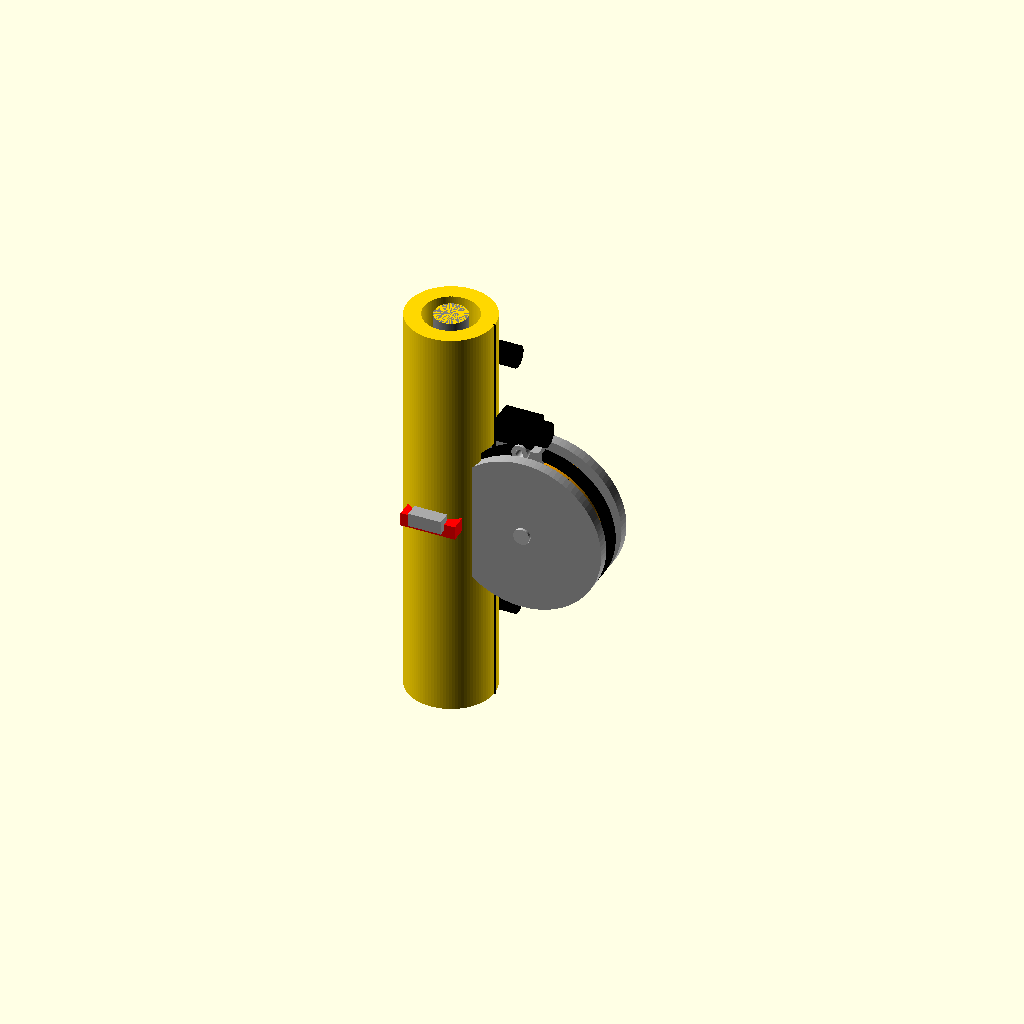
Cell 1 — every parameter at its default value.
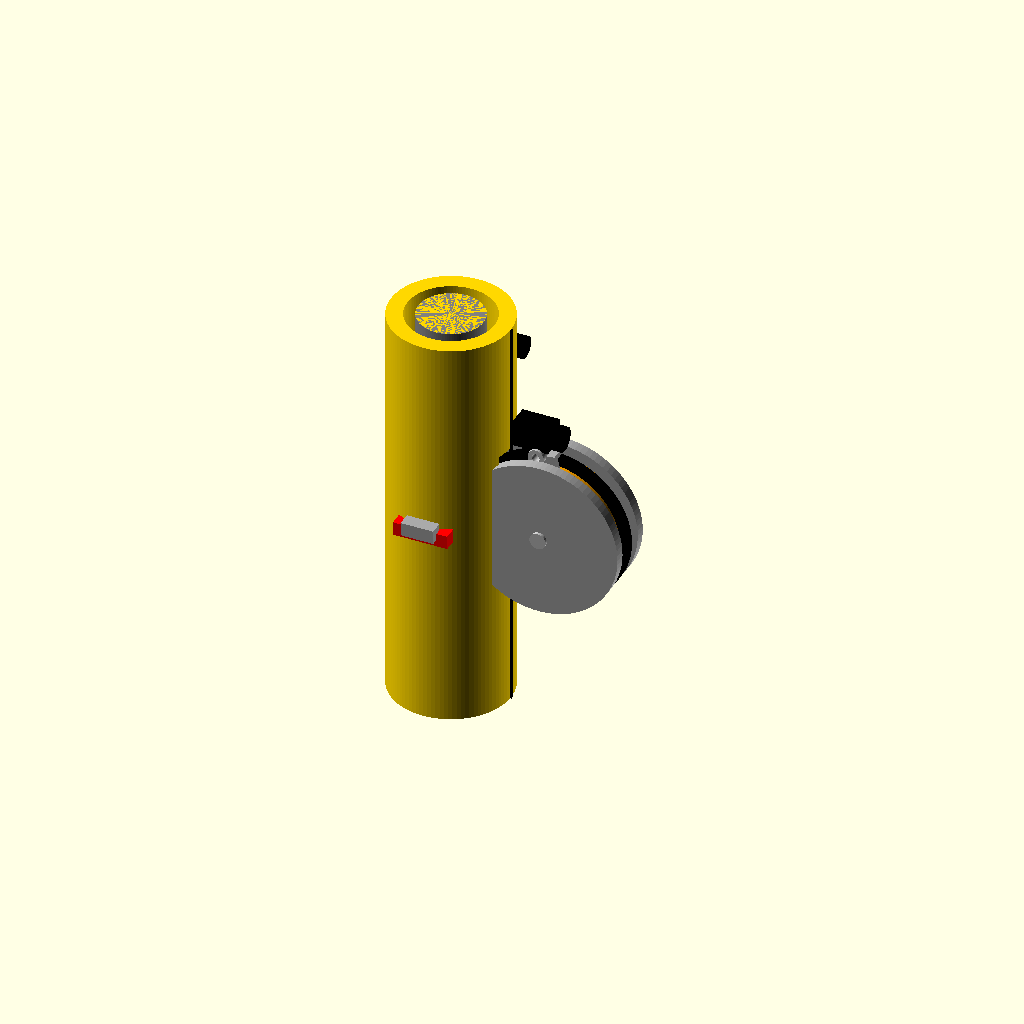
Cell 2: rope_dia = 24 (everything else at default).
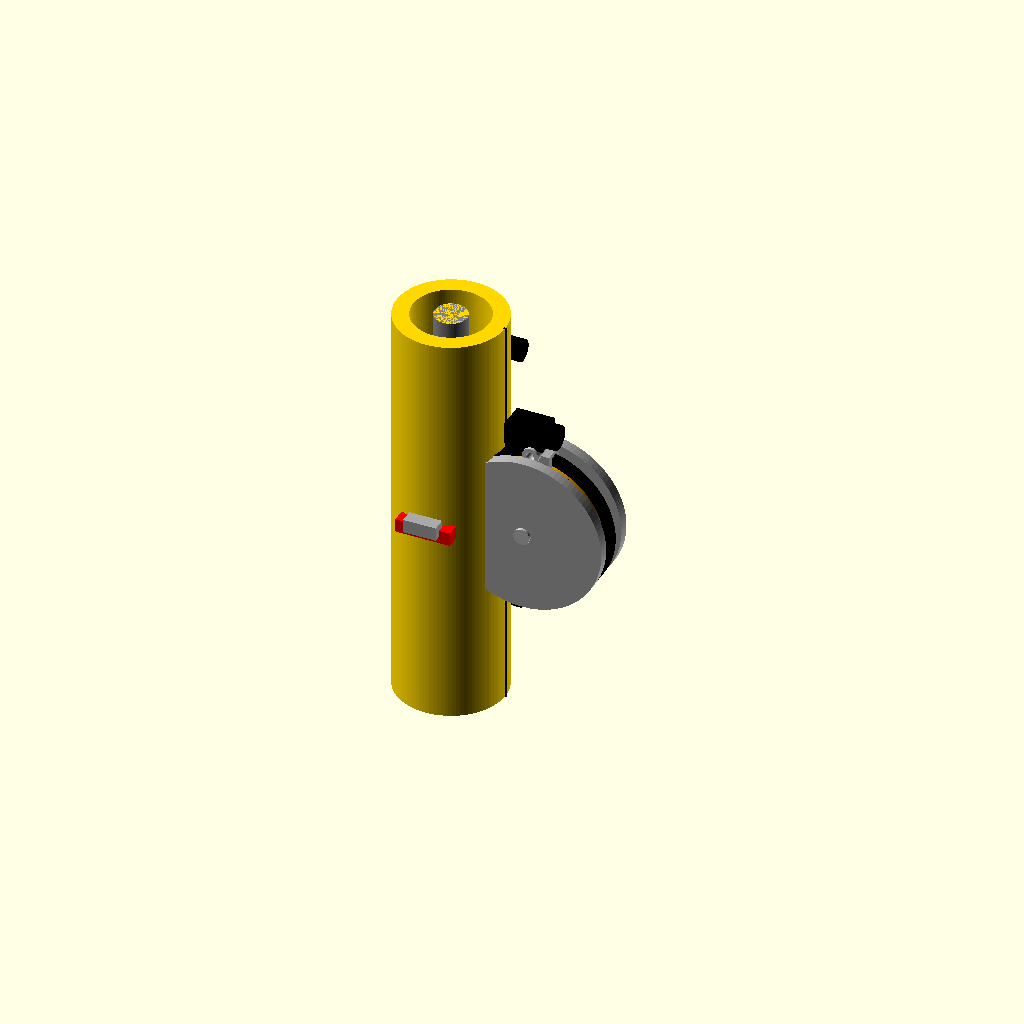
Cell 3: the same model with lift_off = 8.
All cells are drawn from one camera (rotation 55°, 0°, 25°, orthographic, colour scheme Cornfield), so only the parameter changes between them.
OpenSCAD source file 04_Simulation/CAD/OpenSCAD/finalcrane.scad:
// =====================================================
// TOWER CRANE WIRE ROPE MONITOR
// CAD-10 — FINAL V1 CAD CLEANUP
// =====================================================
//
// Purpose:
// Split-shell retrofit collar for a 12 mm crane wire rope
// with:
//   1. MFL sensing concept
//   2. Encoder-based rope movement measurement
//   3. Spring/preload concept
//   4. Hinged opening
//   5. Locking mechanism
//   6. Protected sensor/cable regions
//
// STATUS:
// CAD V1 — CONCEPTUAL ENGINEERING MODEL
//
// Important:
// Hinge, latch, preload force and sensor dimensions
// require physical validation before manufacturing.
// =====================================================


$fn = 96;


// =====================================================
// MAIN PARAMETERS
// =====================================================

rope_dia = 12;

lift_off = 4;

wall_thickness = 6;

collar_length = 150;


// Derived dimensions

inner_dia =
    rope_dia
    + (2 * lift_off);

outer_dia =
    inner_dia
    + (2 * wall_thickness);


// =====================================================
// SPLIT COLLAR
// =====================================================

split_gap = 1;


// =====================================================
// LOCK PARAMETERS
// =====================================================

lock_tab_length = 18;

lock_tab_width = 8;

lock_tab_height = 6;

lock_hole_dia = 5;


// =====================================================
// HINGE PARAMETERS
// =====================================================

hinge_pin_dia = 4;

hinge_barrel_dia = 8;

hinge_positions = [
    25,
    75,
    125
];


// =====================================================
// MFL MAGNET PARAMETERS
// =====================================================

magnet_length = 20;

magnet_width = 10;

magnet_height = 5;


// =====================================================
// MFL SENSOR PARAMETERS
// =====================================================

sensor_length = 10;

sensor_width = 8;

sensor_height = 4;

sensor_gap = 5;


// =====================================================
// SENSOR MOUNT PARAMETERS
// =====================================================

sensor_pocket_clearance = 0.5;

sensor_mount_wall = 2;

sensor_pocket_length =
    sensor_length
    + 2 * sensor_pocket_clearance;

sensor_pocket_width =
    sensor_width
    + 2 * sensor_pocket_clearance;

sensor_pocket_depth =
    sensor_height
    + sensor_mount_wall;


// =====================================================
// MFL POSITION
// =====================================================

mfl_z =
    collar_length / 2;


// =====================================================
// TOP MAGNET POSITION
// =====================================================

magnet_x = 0;

magnet_y =
    outer_dia / 2
    - magnet_height / 2;


// =====================================================
// TOP SENSOR POSITION
// =====================================================

sensor_x = 0;

sensor_y =
    magnet_y
    - magnet_height / 2
    - sensor_gap;


// =====================================================
// BOTTOM MAGNET POSITION
// =====================================================

bottom_magnet_x = 0;

bottom_magnet_y =
    -(outer_dia / 2
    - magnet_height / 2);


// =====================================================
// ENCODER PARAMETERS
// =====================================================

encoder_wheel_dia = 50;

encoder_wheel_width = 12;

encoder_axle_dia = 6;


// =====================================================
// ENCODER POSITION
// =====================================================

rope_radius =
    rope_dia / 2;


// Wheel is positioned so its outer surface
// reaches the rope.

encoder_x =
    rope_radius
    + encoder_wheel_dia / 2;

encoder_y = 0;

encoder_z =
    collar_length / 2;


// =====================================================
// ENCODER SIDE PLATES
// =====================================================
//
// Circular plates are used instead of large rectangular
// plates to reduce bulk while retaining axle support.
// =====================================================

encoder_plate_dia = 58;

encoder_plate_thickness = 4;

encoder_plate_offset =
    encoder_wheel_width / 2
    + encoder_plate_thickness / 2;


// =====================================================
// ENCODER ACCESS WINDOW
// =====================================================

encoder_window_width = 14;

encoder_window_height = 54;

encoder_window_depth =
    wall_thickness + 4;

encoder_window_z =
    collar_length / 2;


// =====================================================
// ENCODER PRELOAD SYSTEM
// =====================================================
//
// Concept:
// A pivoting arm supports the encoder assembly and a
// spring applies force toward the rope.
//
// This is a mechanical concept only.
// Actual spring rate and preload will be determined
// during hardware validation.
// =====================================================

preload_arm_length = 24;

preload_arm_width = 8;

preload_arm_height = 6;

preload_pivot_dia = 6;


// Pivot located above/outside encoder

preload_pivot_x =
    outer_dia / 2
    + 12;

preload_pivot_y = 0;

preload_pivot_z =
    encoder_z
    + 30;


// =====================================================
// PRELOAD SPRING
// =====================================================

spring_outer_dia = 8;

spring_inner_dia = 5;

spring_length = 18;


// =====================================================
// ENCODER GUARD
// =====================================================
//
// Compact guard around the outer portion of the wheel.
// Rope-side section remains accessible.
// =====================================================

guard_thickness = 3;

guard_outer_dia =
    encoder_wheel_dia + 8;

guard_inner_dia =
    encoder_wheel_dia + 2;


// =====================================================
// CABLE PROTECTION
// =====================================================

cable_block_length = 14;

cable_block_width = 10;

cable_block_height = 8;


// =====================================================
// CABLE EXIT
// =====================================================

cable_exit_dia = 5;


// =====================================================
// MOUNTING BOSS
// =====================================================

mount_boss_dia = 10;

mount_boss_height = 8;


// =====================================================
// ROPE
// =====================================================

color("gray")
cylinder(
    h = collar_length,
    d = rope_dia
);


// =====================================================
// ENCODER WINDOW MODULE
// =====================================================

module encoder_window()
{
    translate([
        outer_dia / 2
        - encoder_window_depth
        + 1,

        -encoder_window_width / 2,

        encoder_window_z
        - encoder_window_height / 2
    ])
    cube([
        encoder_window_depth,
        encoder_window_width,
        encoder_window_height
    ]);
}


// =====================================================
// COLLAR HALF MODULE
// =====================================================
//
// Creates one semicircular shell.
// =====================================================

module collar_half(side = 1)
{
    difference()
    {

        intersection()
        {

            cylinder(
                h = collar_length,
                d = outer_dia
            );


            if (side == 1)
            {
                translate([
                    -outer_dia,
                    0,
                    -1
                ])
                cube([
                    outer_dia * 2,
                    outer_dia,
                    collar_length + 2
                ]);
            }

            else
            {
                translate([
                    -outer_dia,
                    -outer_dia,
                    -1
                ])
                cube([
                    outer_dia * 2,
                    outer_dia,
                    collar_length + 2
                ]);
            }
        }


        // Rope clearance

        translate([
            0,
            0,
            -1
        ])
        cylinder(
            h = collar_length + 2,
            d = inner_dia
        );


        // Encoder access

        encoder_window();
    }
}


// =====================================================
// FIRST COLLAR HALF
// =====================================================

color("gold")
collar_half(1);


// =====================================================
// SECOND COLLAR HALF
// =====================================================

color("gold")
collar_half(-1);


// =====================================================
// VISIBLE SPLIT SEAM
// =====================================================
//
// Small dark seam makes the two-piece opening obvious
// in the presentation model.
// =====================================================

translate([
    outer_dia / 2 - 0.5,
    -0.5,
    0
])
color("black")
cube([
    1,
    1,
    collar_length
]);


// =====================================================
// HINGE BARRELS
// =====================================================

for (z = hinge_positions)
{

    // Lower hinge barrel

    translate([
        0,

        outer_dia / 2
        + hinge_barrel_dia / 2
        - 1,

        z
    ])
    rotate([
        0,
        90,
        0
    ])
    color("black")
    difference()
    {
        cylinder(
            h = 12,
            d = hinge_barrel_dia,
            center = true
        );

        cylinder(
            h = 14,
            d = hinge_pin_dia,
            center = true
        );
    }


    // Upper hinge barrel

    translate([
        12,

        outer_dia / 2
        + hinge_barrel_dia / 2
        - 1,

        z
    ])
    rotate([
        0,
        90,
        0
    ])
    color("black")
    difference()
    {
        cylinder(
            h = 8,
            d = hinge_barrel_dia,
            center = true
        );

        cylinder(
            h = 10,
            d = hinge_pin_dia,
            center = true
        );
    }
}


// =====================================================
// LOCKING MECHANISM
// =====================================================

lock_x =
    outer_dia / 2 - 2;

lock_y = 0;

lock_z =
    collar_length / 2;


// =====================================================
// LOWER LOCK TAB
// =====================================================

translate([
    lock_x,
    lock_y - lock_tab_width / 2,
    lock_z
])
difference()
{
    cube([
        lock_tab_length,
        lock_tab_width,
        lock_tab_height
    ]);


    translate([
        lock_tab_length / 2,
        lock_tab_width / 2,
        -1
    ])
    cylinder(
        h = lock_tab_height + 2,
        d = lock_hole_dia
    );
}


// =====================================================
// UPPER LOCK TAB
// =====================================================

translate([
    lock_x
    + lock_tab_length
    - 2,

    lock_y
    - lock_tab_width / 2,

    lock_z
    - lock_tab_height
])
difference()
{
    cube([
        lock_tab_length,
        lock_tab_width,
        lock_tab_height
    ]);


    translate([
        lock_tab_length / 2,
        lock_tab_width / 2,
        -1
    ])
    cylinder(
        h = lock_tab_height + 2,
        d = lock_hole_dia
    );
}


// =====================================================
// LOCK PIN
// =====================================================

translate([
    lock_x
    + lock_tab_length / 2,

    lock_y,

    lock_z
    - lock_tab_height / 2
])
rotate([
    90,
    0,
    0
])
color("silver")
cylinder(
    h = lock_tab_width + 4,
    d = lock_hole_dia,
    center = true
);


// =====================================================
// TOP MFL MAGNET
// =====================================================

translate([
    magnet_x
    - magnet_length / 2,

    magnet_y
    - magnet_width / 2,

    mfl_z
    - magnet_height / 2
])
color("red")
cube([
    magnet_length,
    magnet_width,
    magnet_height
]);


// =====================================================
// MFL SENSOR MOUNT
// =====================================================

translate([
    sensor_x
    - sensor_pocket_length / 2,

    sensor_y
    - sensor_pocket_width / 2,

    mfl_z
    - sensor_pocket_depth
])
difference()
{
    color("blue")
    cube([
        sensor_pocket_length
        + 2 * sensor_mount_wall,

        sensor_pocket_width
        + 2 * sensor_mount_wall,

        sensor_pocket_depth
    ]);


    translate([
        sensor_mount_wall,
        sensor_mount_wall,
        sensor_mount_wall
    ])
    cube([
        sensor_pocket_length,
        sensor_pocket_width,
        sensor_height + 1
    ]);
}


// =====================================================
// BOTTOM MFL MAGNET
// =====================================================

translate([
    bottom_magnet_x
    - magnet_length / 2,

    bottom_magnet_y
    - magnet_width / 2,

    mfl_z
    - magnet_height / 2
])
color("red")
cube([
    magnet_length,
    magnet_width,
    magnet_height
]);


// =====================================================
// ENCODER WHEEL
// =====================================================

translate([
    encoder_x,
    encoder_y,
    encoder_z
])
rotate([
    90,
    0,
    0
])
color("orange")
difference()
{
    cylinder(
        h = encoder_wheel_width,
        d = encoder_wheel_dia,
        center = true
    );


    cylinder(
        h = encoder_wheel_width + 2,
        d = encoder_axle_dia,
        center = true
    );
}


// =====================================================
// ENCODER AXLE
// =====================================================

encoder_axle_length =
    encoder_wheel_width + 10;


translate([
    encoder_x,
    encoder_y,
    encoder_z
])
rotate([
    90,
    0,
    0
])
color("silver")
cylinder(
    h = encoder_axle_length,
    d = encoder_axle_dia,
    center = true
);


// =====================================================
// LEFT CIRCULAR ENCODER PLATE
// =====================================================

translate([
    encoder_x,

    -encoder_plate_offset,

    encoder_z
])
rotate([
    90,
    0,
    0
])
color("darkgray")
difference()
{
    cylinder(
        h = encoder_plate_thickness,
        d = encoder_plate_dia,
        center = true
    );


    cylinder(
        h = encoder_plate_thickness + 2,
        d = encoder_axle_dia,
        center = true
    );
}


// =====================================================
// RIGHT CIRCULAR ENCODER PLATE
// =====================================================

translate([
    encoder_x,

    encoder_plate_offset,

    encoder_z
])
rotate([
    90,
    0,
    0
])
color("darkgray")
difference()
{
    cylinder(
        h = encoder_plate_thickness,
        d = encoder_plate_dia,
        center = true
    );


    cylinder(
        h = encoder_plate_thickness + 2,
        d = encoder_axle_dia,
        center = true
    );
}


// =====================================================
// ENCODER PRELOAD PIVOT
// =====================================================

translate([
    preload_pivot_x,
    preload_pivot_y,
    preload_pivot_z
])
rotate([
    90,
    0,
    0
])
color("silver")
difference()
{
    cylinder(
        h = preload_arm_width + 4,
        d = preload_pivot_dia,
        center = true
    );


    cylinder(
        h = preload_arm_width + 6,
        d = 3,
        center = true
    );
}


// =====================================================
// PRELOAD ARM
// =====================================================
//
// Arm extends from pivot toward encoder assembly.
// =====================================================

arm_angle =
    atan2(
        encoder_z - preload_pivot_z,
        encoder_x - preload_pivot_x
    );

arm_length =
    sqrt(
        pow(
            encoder_x - preload_pivot_x,
            2
        )
        +
        pow(
            encoder_z - preload_pivot_z,
            2
        )
    );


translate([
    preload_pivot_x,
    -preload_arm_width / 2,
    preload_pivot_z
])
rotate([
    0,
    -arm_angle,
    0
])
color("darkgray")
cube([
    arm_length,
    preload_arm_width,
    preload_arm_height
]);


// =====================================================
// PRELOAD SPRING
// =====================================================
//
// Simplified spring representation between the
// mounting region and preload arm.
// =====================================================

spring_x =
    (preload_pivot_x + encoder_x) / 2;

spring_z =
    (preload_pivot_z + encoder_z) / 2;


translate([
    spring_x,
    0,
    spring_z
])
color("yellow")
difference()
{
    cylinder(
        h = spring_length,
        d = spring_outer_dia,
        center = true
    );


    cylinder(
        h = spring_length + 2,
        d = spring_inner_dia,
        center = true
    );
}


// =====================================================
// ENCODER COMPACT GUARD
// =====================================================
//
// Annular guard protects the outer wheel surface.
// =====================================================

translate([
    encoder_x,

    0,

    encoder_z
])
rotate([
    90,
    0,
    0
])
color("black")
difference()
{
    cylinder(
        h = guard_thickness,
        d = guard_outer_dia,
        center = true
    );


    cylinder(
        h = guard_thickness + 2,
        d = guard_inner_dia,
        center = true
    );
}


// =====================================================
// CABLE PROTECTION BLOCK
// =====================================================

cable_block_x =
    outer_dia / 2 + 2;

cable_block_y =
    -cable_block_width / 2;

cable_block_z =
    collar_length / 2 + 32;


translate([
    cable_block_x,
    cable_block_y,
    cable_block_z
])
color("black")
cube([
    cable_block_length,
    cable_block_width,
    cable_block_height
]);


// =====================================================
// CABLE STRAIN RELIEF
// =====================================================

cable_exit_x =
    cable_block_x
    + cable_block_length;


cable_exit_z =
    cable_block_z
    + cable_block_height / 2;


translate([
    cable_exit_x,
    0,
    cable_exit_z
])
rotate([
    0,
    90,
    0
])
color("black")
difference()
{
    cylinder(
        h = 8,
        d = 9,
        center = true
    );


    cylinder(
        h = 10,
        d = cable_exit_dia,
        center = true
    );
}


// =====================================================
// MOUNTING REINFORCEMENT BOSS
// =====================================================

mount_boss_x =
    outer_dia / 2 + 1;

mount_boss_y = 0;

mount_boss_z =
    collar_length / 2;


translate([
    mount_boss_x,
    mount_boss_y,
    mount_boss_z
])
rotate([
    0,
    90,
    0
])
color("darkgray")
difference()
{
    cylinder(
        h = mount_boss_height,
        d = mount_boss_dia,
        center = true
    );


    cylinder(
        h = mount_boss_height + 2,
        d = encoder_axle_dia + 2,
        center = true
    );
}


// =====================================================
// SPLIT-COLLAR OPENING TABS
// =====================================================
//
// Small tabs make the opening/clamping concept easier
// to understand visually.
// =====================================================

opening_tab_length = 12;

opening_tab_width = 5;

opening_tab_height = 5;


// First tab

translate([
    -opening_tab_length / 2,
    -outer_dia / 2 - opening_tab_width,
    collar_length / 2
])
color("darkgray")
cube([
    opening_tab_length,
    opening_tab_width,
    opening_tab_height
]);


// Second tab

translate([
    -opening_tab_length / 2,
    outer_dia / 2,
    collar_length / 2
])
color("darkgray")
cube([
    opening_tab_length,
    opening_tab_width,
    opening_tab_height
]);


// =====================================================
// END OF CAD-10
// =====================================================
//
// CAD V1 CONCEPT COMPLETE
//
// Next engineering phase:
// PYTHON SIGNAL SIMULATION
//
// healthy signal
//      ↓
// defect signal
//      ↓
// realistic noise
//      ↓
// filtering
//      ↓
// feature extraction
//      ↓
// anomaly detection
//      ↓
// localization
// =====================================================
Customizer parameters (derived from the source; name, type, default, range or options):
rope_dia: number, default 12
lift_off: number, default 4
wall_thickness: number, default 6
collar_length: number, default 150
split_gap: number, default 1
lock_tab_length: number, default 18
lock_tab_width: number, default 8
lock_tab_height: number, default 6
lock_hole_dia: number, default 5
hinge_pin_dia: number, default 4
hinge_barrel_dia: number, default 8
magnet_length: number, default 20
magnet_width: number, default 10
magnet_height: number, default 5
sensor_length: number, default 10
sensor_width: number, default 8
sensor_height: number, default 4
sensor_gap: number, default 5
sensor_pocket_clearance: number, default 0.5
sensor_mount_wall: number, default 2
magnet_x: number, default 0
sensor_x: number, default 0
bottom_magnet_x: number, default 0
encoder_wheel_dia: number, default 50
encoder_wheel_width: number, default 12
encoder_axle_dia: number, default 6
encoder_y: number, default 0
encoder_plate_dia: number, default 58
encoder_plate_thickness: number, default 4
encoder_window_width: number, default 14
encoder_window_height: number, default 54
preload_arm_length: number, default 24
preload_arm_width: number, default 8
preload_arm_height: number, default 6
preload_pivot_dia: number, default 6
preload_pivot_y: number, default 0
spring_outer_dia: number, default 8
spring_inner_dia: number, default 5
spring_length: number, default 18
guard_thickness: number, default 3
cable_block_length: number, default 14
cable_block_width: number, default 10
cable_block_height: number, default 8
cable_exit_dia: number, default 5
mount_boss_dia: number, default 10
mount_boss_height: number, default 8
